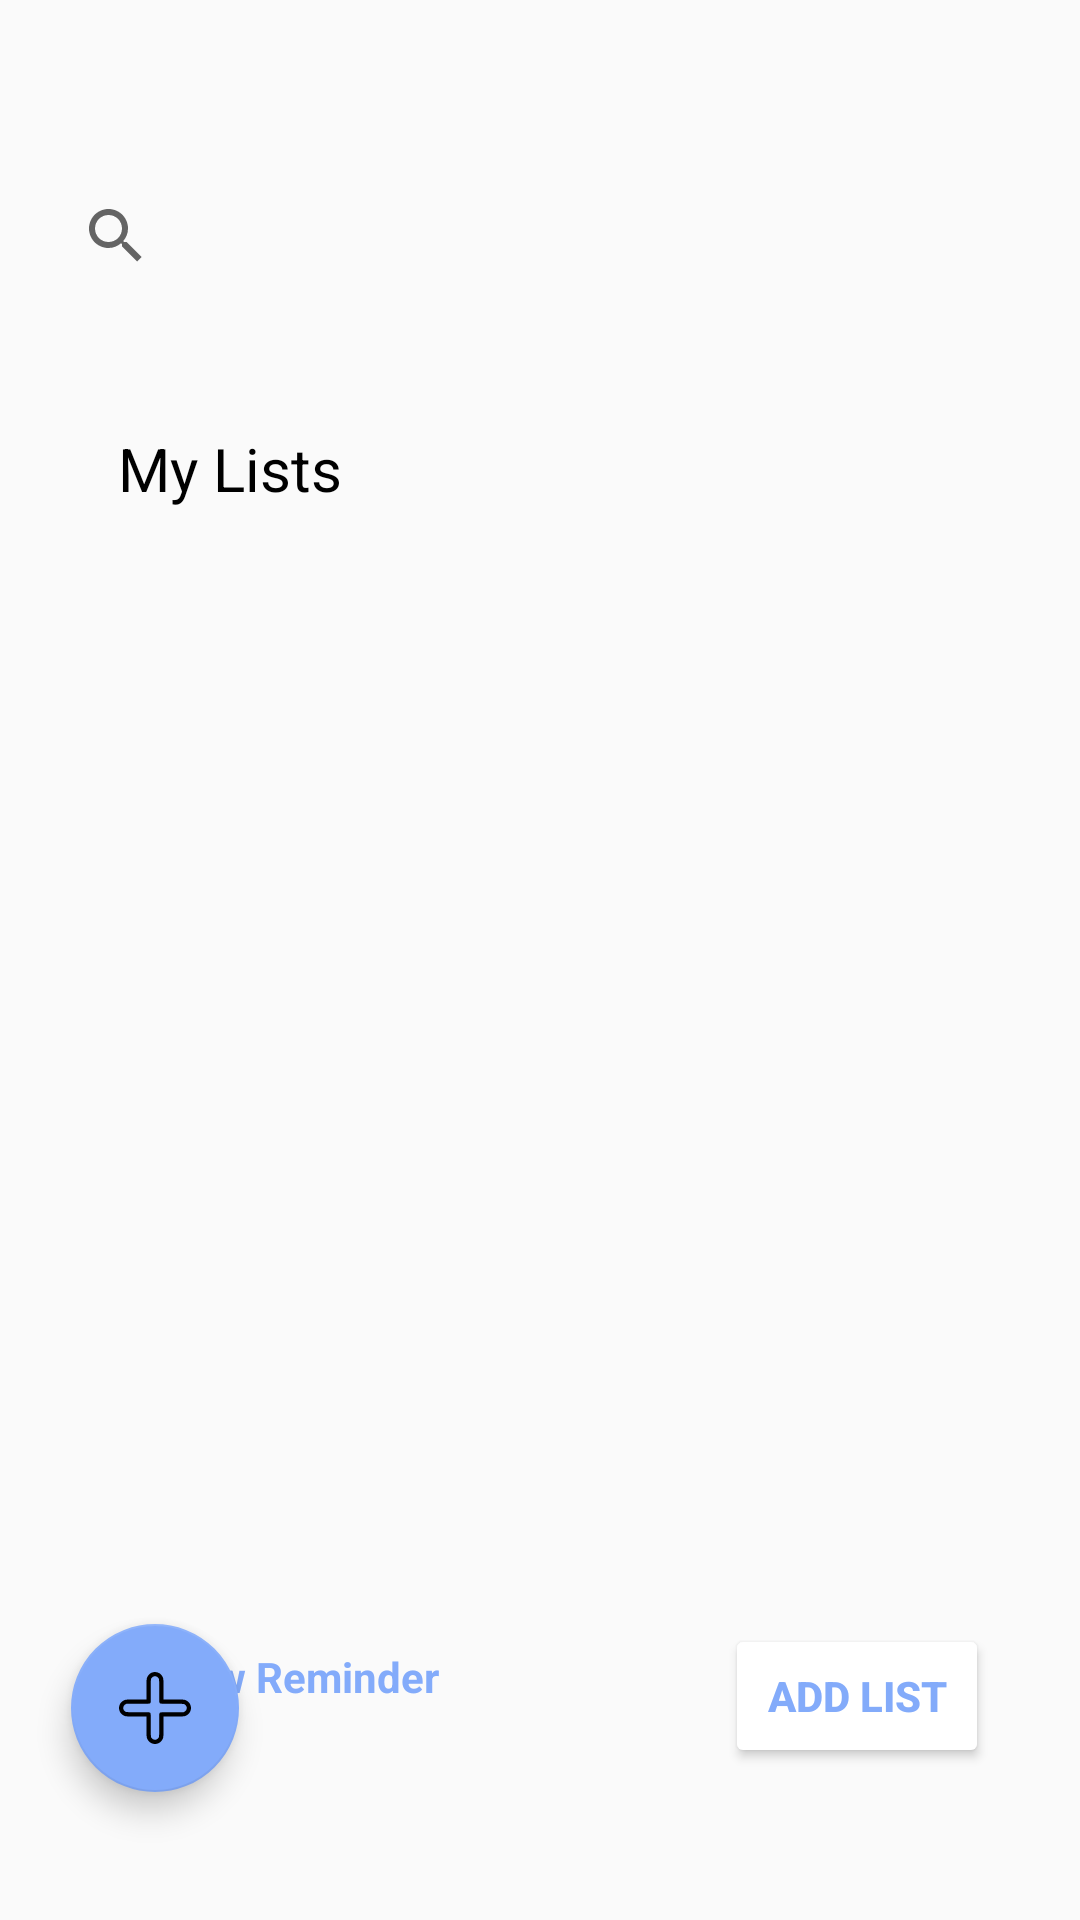

Reconstruct the res/layout file that produces this screen, plus the resources it refers to.
<!-- AndroidManifest.xml: application theme Theme.RLM -->
<!-- res/layout/activity_main.xml -->
<?xml version="1.0" encoding="utf-8"?>
<androidx.constraintlayout.widget.ConstraintLayout xmlns:android="http://schemas.android.com/apk/res/android"
    xmlns:app="http://schemas.android.com/apk/res-auto"
    xmlns:tools="http://schemas.android.com/tools"
    android:layout_width="match_parent"
    android:layout_height="match_parent"
    tools:context=".MainActivity">

    <androidx.appcompat.widget.SearchView
        android:id="@+id/search"
        android:layout_width="330dp"
        android:layout_height="40dp"
        android:queryHint="Search..."
        app:layout_constraintBottom_toBottomOf="parent"
        app:layout_constraintEnd_toEndOf="parent"
        app:layout_constraintHorizontal_bias="0.493"
        app:layout_constraintStart_toStartOf="parent"
        app:layout_constraintTop_toTopOf="parent"
        app:layout_constraintVertical_bias="0.098"/>

    <TextView
        android:id="@+id/listLabel"
        android:layout_width="124dp"
        android:layout_height="41dp"
        android:layout_marginTop="44dp"
        android:text="My Lists"
        android:textColor="@color/black"
        android:textSize="20sp"
        app:layout_constraintBottom_toBottomOf="parent"
        app:layout_constraintEnd_toEndOf="parent"
        app:layout_constraintHorizontal_bias="0.167"
        app:layout_constraintStart_toStartOf="parent"
        app:layout_constraintTop_toBottomOf="@+id/search"
        app:layout_constraintVertical_bias="0.0" />

    <com.google.android.material.floatingactionbutton.FloatingActionButton
        android:id="@+id/addReminderButton"
        android:layout_width="wrap_content"
        android:layout_height="wrap_content"
        android:layout_marginBottom="45dp"
        android:clickable="true"
        android:onClick="navigateToAddReminderActivity"
        android:src="@drawable/plus"
        app:backgroundTint="#83ABFA"
        app:layout_constraintBottom_toBottomOf="parent"
        app:layout_constraintEnd_toEndOf="parent"
        app:layout_constraintHorizontal_bias="0.078"
        app:layout_constraintStart_toStartOf="parent"
        app:layout_constraintTop_toBottomOf="@+id/reminderListOne"
        app:layout_constraintVertical_bias="0.631" />

    <TextView
        android:id="@+id/addReminderLabel"
        android:layout_width="110dp"
        android:layout_height="28dp"
        android:layout_marginEnd="196dp"
        android:layout_marginBottom="50dp"
        android:text="New Reminder"
        android:textColor="#83ABFA"
        android:textStyle="bold"
        app:layout_constraintBottom_toBottomOf="parent"
        app:layout_constraintEnd_toEndOf="parent"
        app:layout_constraintHorizontal_bias="1.0"
        app:layout_constraintStart_toEndOf="@+id/addReminderButton"
        app:layout_constraintTop_toTopOf="@+id/addReminderButton"
        app:layout_constraintVertical_bias="0.392" />

    <Button
        android:id="@+id/addListButton"
        android:layout_width="wrap_content"
        android:layout_height="wrap_content"
        android:layout_marginBottom="45dp"
        android:backgroundTint="#FFFFFF"
        android:onClick="navigateToAddListActivity"
        android:shadowColor="#FFFFFF"
        android:text="@string/add_list"
        android:textColor="#83ABFA"
        android:textStyle="bold"
        app:layout_constraintBottom_toBottomOf="parent"
        app:layout_constraintEnd_toEndOf="parent"
        app:layout_constraintHorizontal_bias="0.888"
        app:layout_constraintStart_toStartOf="parent"
        app:layout_constraintTop_toTopOf="@+id/addReminderButton"
        app:layout_constraintVertical_bias="0.0" />

    <ListView
        android:id="@+id/reminderListOne"
        android:layout_width="325dp"
        android:layout_height="321dp"
        android:layout_marginTop="40dp"
        app:layout_constraintBottom_toBottomOf="parent"
        app:layout_constraintEnd_toEndOf="parent"
        app:layout_constraintHorizontal_bias="0.56"
        app:layout_constraintStart_toStartOf="parent"
        app:layout_constraintTop_toBottomOf="@+id/listLabel"
        app:layout_constraintVertical_bias="0.0" />

</androidx.constraintlayout.widget.ConstraintLayout>
<!-- resources referenced by this layout -->
<resources>
  <color name="black">#FF000000</color>
  <!-- drawable plus (drawable) -->
  <vector xmlns:android="http://schemas.android.com/apk/res/android"
      android:width="512dp"
      android:height="512dp"
      android:viewportWidth="512"
      android:viewportHeight="512">
    <path
        android:pathData="M241.2,2c-10.9,2.9 -18.7,7.4 -27.2,16 -8.7,8.6 -13.1,16.3 -16,27.6 -1.9,7.3 -2,11.3 -2,79.1l0,71.3 -71.3,-0c-67.8,-0 -71.8,0.1 -79.1,2 -11.3,2.9 -19,7.3 -27.6,16 -8.7,8.6 -13.1,16.3 -16,27.6 -2.5,9.8 -2.5,19 0,28.8 2.9,11.3 7.3,19 16,27.6 8.6,8.7 16.3,13.1 27.6,16 7.3,1.9 11.3,2 79.1,2l71.3,-0 0,71.3c0,67.8 0.1,71.8 2,79.1 2.9,11.3 7.3,19 16,27.6 8.6,8.7 16.3,13.1 27.6,16 9.8,2.5 19,2.5 28.8,-0 11.3,-2.9 19,-7.3 27.6,-16 8.7,-8.6 13.1,-16.3 16,-27.6 1.9,-7.3 2,-11.3 2,-79.1l0,-71.3 71.3,-0c67.8,-0 71.8,-0.1 79.1,-2 11.3,-2.9 19,-7.3 27.6,-16 8.7,-8.6 13.1,-16.3 16,-27.6 2.5,-9.8 2.5,-19 0,-28.8 -2.9,-11.3 -7.3,-19 -16,-27.6 -8.6,-8.7 -16.3,-13.1 -27.6,-16 -7.3,-1.9 -11.3,-2 -79.1,-2l-71.3,-0 0,-71.3c0,-67.8 -0.1,-71.8 -2,-79.1 -1.1,-4.3 -3.4,-10.5 -5.2,-13.9 -4.2,-8.1 -16.4,-20.3 -24.5,-24.5 -13.2,-6.9 -29.1,-8.8 -43.1,-5.2zM269.4,33.4c6.2,3.1 10.9,8 14,14.5 2.1,4.5 2.1,5.9 2.6,86.1 0.5,75.5 0.6,81.7 2.3,84.7 3.8,7.1 -0.9,6.7 89.7,7.3 80.2,0.5 81.6,0.5 86.1,2.6 6.6,3.1 11.4,7.8 14.6,14.2 2.3,4.7 2.8,7 2.8,13.2 -0.1,12.4 -5.6,21.4 -16.3,26.7l-5.7,2.8 -81.5,0.5c-90.6,0.6 -85.9,0.2 -89.7,7.3 -1.7,3 -1.8,9.2 -2.3,84.7 -0.5,80.2 -0.5,81.6 -2.6,86.1 -3.1,6.6 -7.8,11.4 -14.2,14.6 -4.7,2.3 -7,2.8 -13.2,2.8 -12.5,-0 -22.2,-6.2 -27.4,-17.4 -2.1,-4.5 -2.1,-5.9 -2.6,-86.1 -0.6,-90.6 -0.2,-85.9 -7.3,-89.7 -3,-1.7 -9.2,-1.8 -84.7,-2.3 -80.2,-0.5 -81.6,-0.5 -86.1,-2.6 -6.6,-3.1 -11.4,-7.8 -14.6,-14.2 -2.3,-4.7 -2.8,-7 -2.8,-13.2 0.1,-12.4 5.6,-21.4 16.3,-26.7l5.7,-2.8 81.5,-0.5c91.5,-0.6 86,-0.1 90,-8 2,-3.8 2,-5.8 2,-82.8 0,-86.3 -0.1,-84.6 5.9,-92.9 8.4,-11.6 24.3,-15.4 37.5,-8.9z"
        android:fillColor="#000000"
        android:strokeColor="#00000000"/>
  </vector>
  <string name="add_list">Add List</string>
  <style name="Theme.RLM" parent="Base.Theme.RLM" />
  <style name="Base.Theme.RLM" parent="Theme.AppCompat.Light.DarkActionBar">
          
          <item name="colorPrimary">#324ab2</item>
      </style>
</resources>
